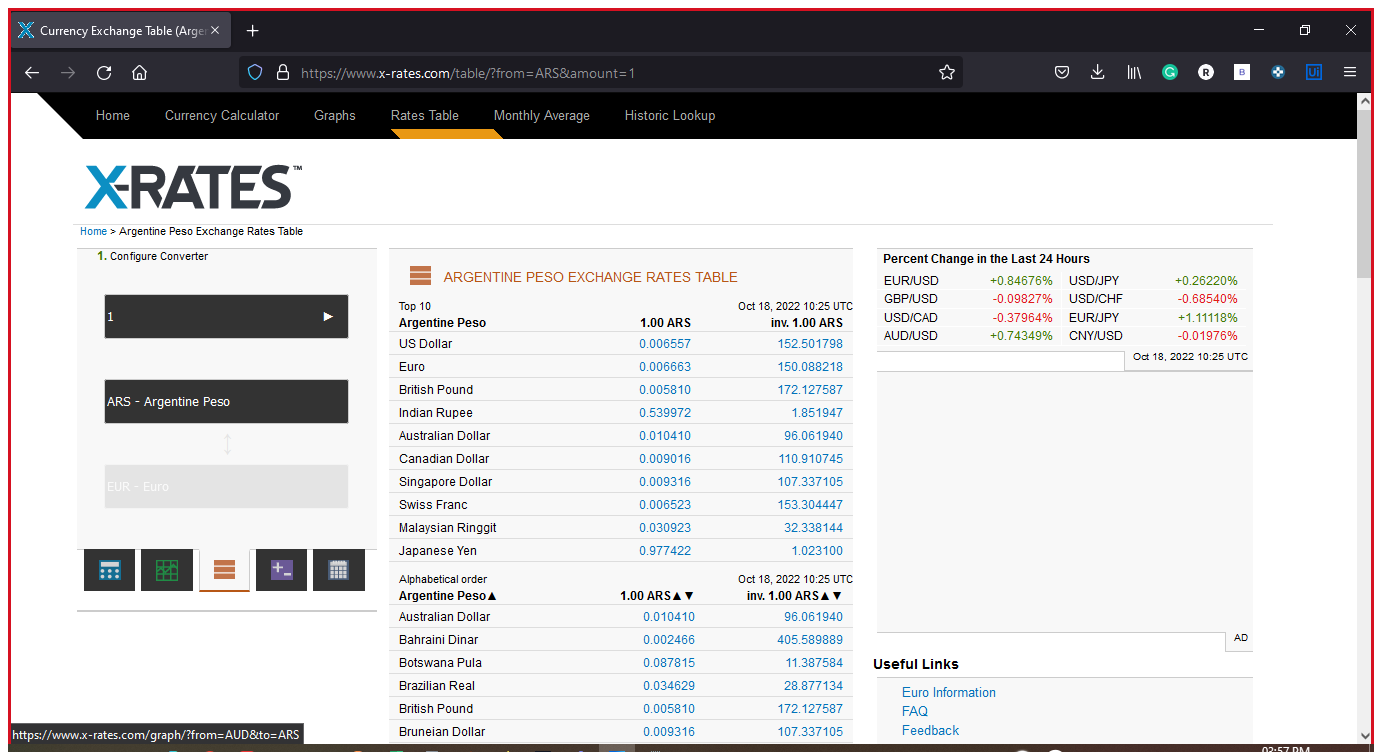
Task: Taking Dif Exchange Rate to excel
Workflow: ExchangeRates

Step 1: Use Application/Browser - Currency in window 'Currency Exchange Table (Argentine Peso - ARS) - X-Rates' (firefox.exe)

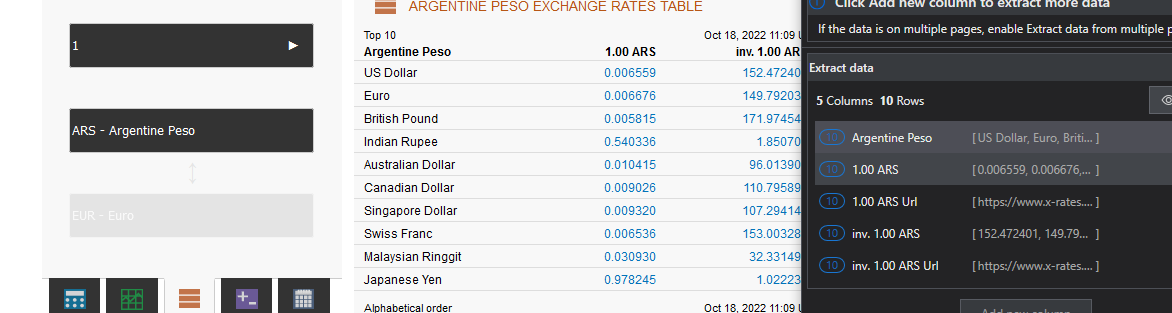
Step 2: get-text

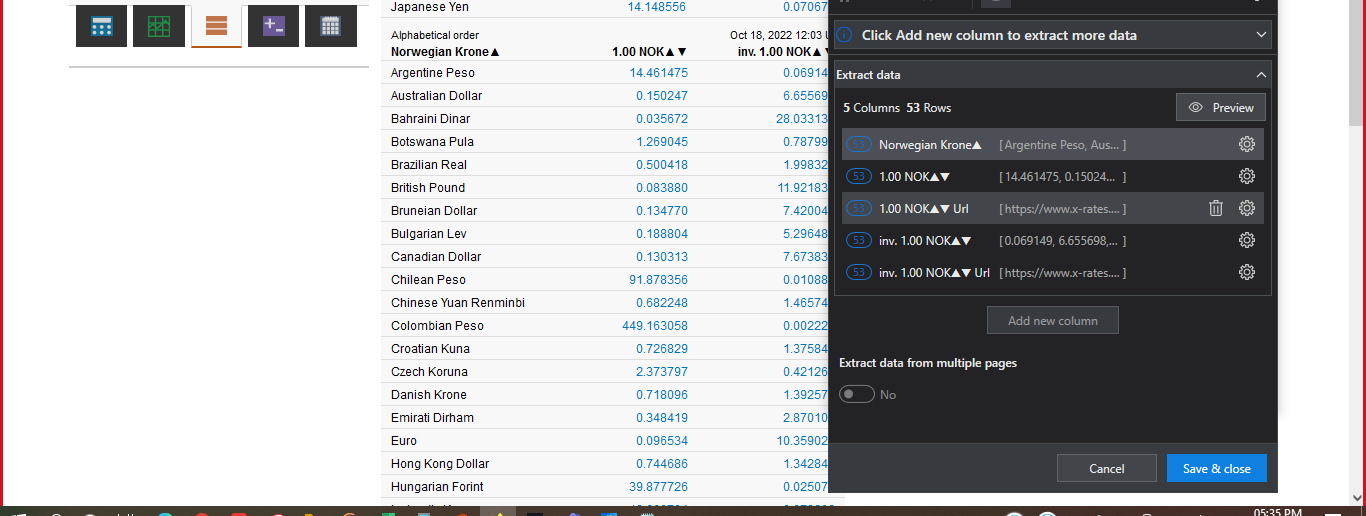
Step 3: get-text